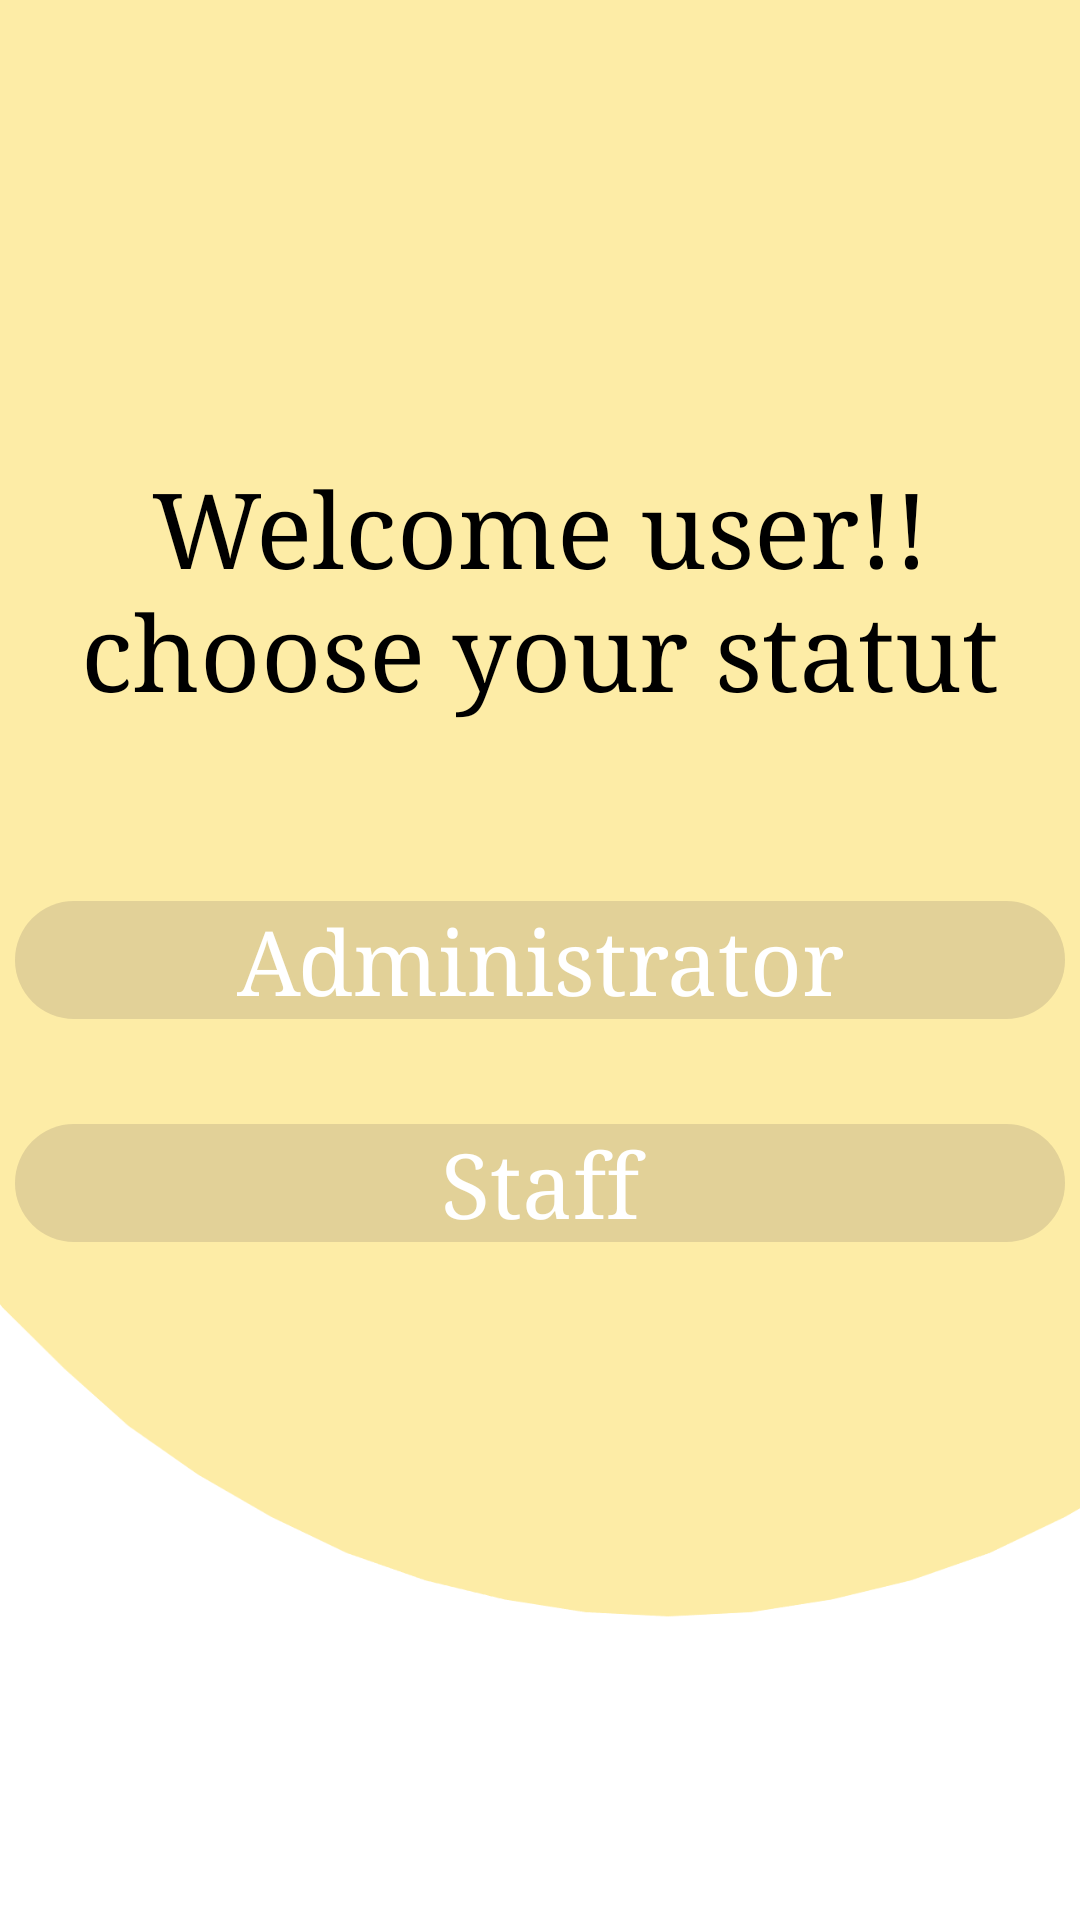

This screen was rendered from an Android layout file. Write that file and the resources it references.
<!-- AndroidManifest.xml: application theme Theme.AssidApp -->
<!-- res/layout/activity_main2.xml -->
<?xml version="1.0" encoding="utf-8"?>
<androidx.constraintlayout.widget.ConstraintLayout xmlns:android="http://schemas.android.com/apk/res/android"
    xmlns:app="http://schemas.android.com/apk/res-auto"
    xmlns:tools="http://schemas.android.com/tools"
    android:layout_width="match_parent"
    android:layout_height="match_parent"
    android:background="@drawable/background"
    tools:context=".MainActivity2">

    <TextView
        android:layout_width="match_parent"
        android:layout_height="wrap_content"
        android:text="Welcome user!!
        choose your statut"
        android:textColor="@color/black"
        android:textSize="35dp"
        android:gravity="center"
        android:fontFamily="serif"
        android:layout_marginBottom="100dp"
        app:layout_constraintStart_toStartOf="parent"
        app:layout_constraintEnd_toEndOf="parent"
        app:layout_constraintBottom_toBottomOf="@id/admin"
        />

    <TextView
        android:id="@+id/admin"
        android:layout_width="350dp"
        android:layout_height="wrap_content"
        android:textSize="30dp"
        android:text="Administrator"
        android:textColor="@color/white"
        android:fontFamily="serif"
        android:gravity="center"
        android:background="@drawable/formbackground2"
        app:layout_constraintEnd_toEndOf="parent"
        app:layout_constraintStart_toStartOf="parent"
        app:layout_constraintTop_toTopOf="parent"
        app:layout_constraintBottom_toBottomOf="parent"
        />

    <TextView
        android:id="@+id/user"
        android:layout_width="350dp"
        android:layout_height="wrap_content"
        android:background="@drawable/formbackground2"
        android:fontFamily="serif"
        android:gravity="center"
        android:text="Staff"
        android:textColor="@color/white"
        android:textSize="30dp"
        app:layout_constraintEnd_toEndOf="parent"
        app:layout_constraintStart_toStartOf="parent"
        app:layout_constraintBottom_toBottomOf="parent"
        app:layout_constraintTop_toTopOf="@id/admin"
        app:layout_constraintVertical_bias="0.248"
        tools:layout_editor_absoluteX="0dp" />

</androidx.constraintlayout.widget.ConstraintLayout>
<!-- resources referenced by this layout -->
<resources>
  <!-- drawable background: png bitmap (drawable, 18245 bytes) -->
  <!-- drawable formbackground2 (drawable-v24) -->
  <?xml version="1.0" encoding="utf-8"?>
  <shape xmlns:android="http://schemas.android.com/apk/res/android">
    <corners
      android:radius="100dp"/>
    <solid android:color="#306A5E5E"/>
  </shape>
  <style name="Theme.AssidApp" parent="Theme.MaterialComponents.DayNight.NoActionBar">
          
          <item name="colorPrimary">@color/purple_500</item>
          <item name="colorPrimaryVariant">@color/purple_700</item>
          <item name="colorOnPrimary">@color/white</item>
          
          <item name="colorSecondary">@color/teal_200</item>
          <item name="colorSecondaryVariant">@color/teal_700</item>
          <item name="colorOnSecondary">@color/black</item>
          
          <item name="android:statusBarColor" tools:targetApi="l">?attr/colorPrimaryVariant</item>
          
      </style>
  <!-- not gathered from this repository: default colours our renderer supplied (Android Studio template values) -->
  <color name="purple_500">#FF6200EE</color>
  <color name="purple_700">#FF3700B3</color>
  <color name="teal_200">#FF03DAC5</color>
  <color name="teal_700">#FF018786</color>
  <color name="black">#FF000000</color>
  <color name="white">#FFFFFFFF</color>
</resources>
